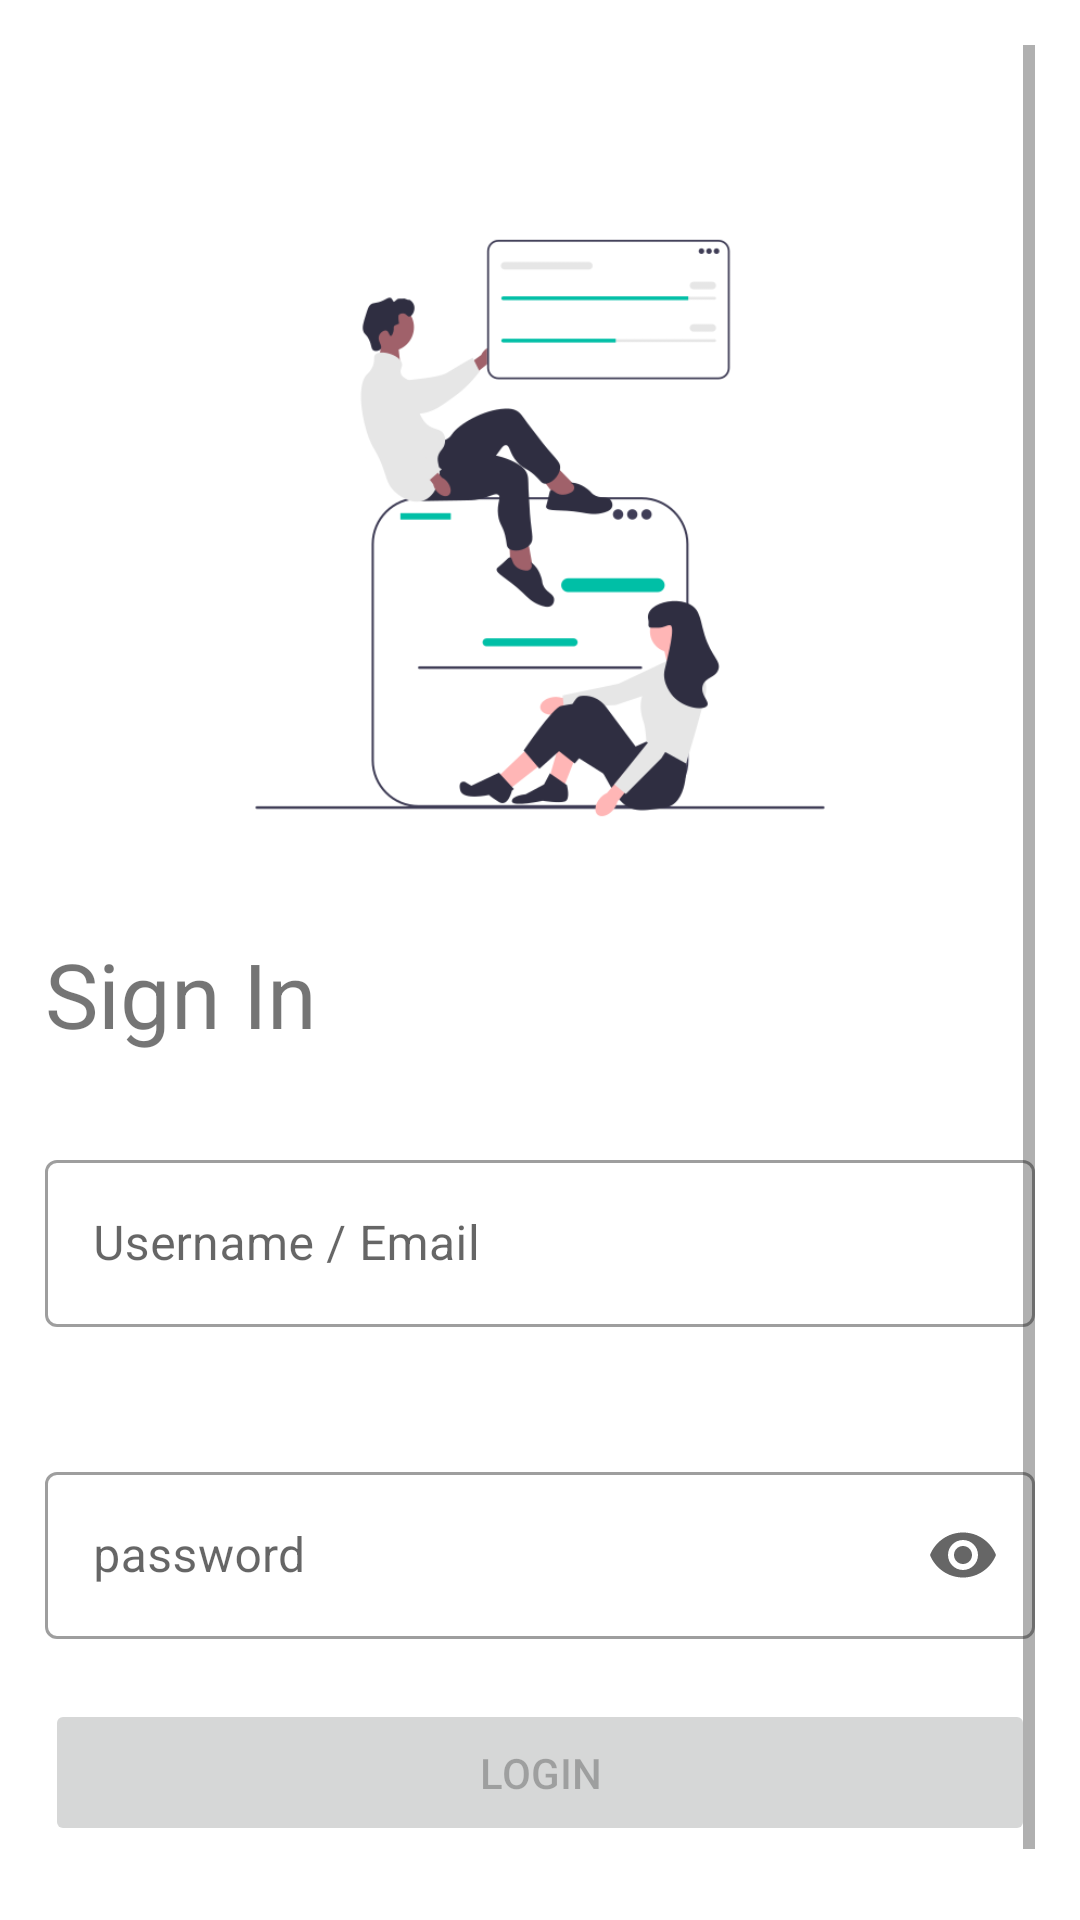

Layout XML and referenced resources for this Android screen:
<!-- AndroidManifest.xml: application theme Theme.MyNotes -->
<!-- res/layout/activity_login.xml -->
<?xml version="1.0" encoding="utf-8"?>
<ScrollView xmlns:android="http://schemas.android.com/apk/res/android"
    xmlns:app="http://schemas.android.com/apk/res-auto"
    xmlns:tools="http://schemas.android.com/tools"
    android:layout_width="match_parent"
    android:layout_height="match_parent"
    android:orientation="vertical"
    android:gravity="center"
    android:padding="15dp"
    tools:context=".LoginActivity">

    
    <LinearLayout
        android:layout_width="match_parent"
        android:layout_height="wrap_content"
        android:orientation="vertical">

    <ImageView
        android:layout_width="300dp"
        android:layout_height="250dp"
        android:layout_marginTop="36dp"
        android:layout_gravity="center"
        android:src="@drawable/login"
        />

    
    <TextView
        android:layout_width="match_parent"
        android:layout_height="wrap_content"
        android:layout_marginVertical="10dp"
        android:textSize="30sp"
        android:text="Sign In"
        android:textFontWeight="700"/>

    
    <com.google.android.material.textfield.TextInputLayout
        android:id="@+id/txt_email_layout"
        android:layout_width="match_parent"
        android:layout_height="wrap_content"
        app:endIconMode="clear_text"
        app:errorEnabled="true"
        app:errorTextAppearance="@color/error_color"
        app:startIconDrawable="@drawable/baseline_person_outline_24"
        style="@style/Widget.MaterialComponents.TextInputLayout.OutlinedBox"
        android:layout_marginTop="20dp">

        <com.google.android.material.textfield.TextInputEditText
            android:id="@+id/txt_email"
            android:inputType="textEmailAddress"
            android:layout_width="match_parent"
            android:layout_height="wrap_content"
            android:hint="Username / Email" />
    </com.google.android.material.textfield.TextInputLayout>

    <com.google.android.material.textfield.TextInputLayout
        android:id="@+id/txt_password_layout"
        android:layout_width="match_parent"
        android:layout_height="wrap_content"
        app:endIconMode="password_toggle"
        app:startIconDrawable="@drawable/baseline_lock_open_24"
        style="@style/Widget.MaterialComponents.TextInputLayout.OutlinedBox"
        android:layout_marginTop="20dp">

        <com.google.android.material.textfield.TextInputEditText
            android:id="@+id/txt_password"
            android:layout_width="match_parent"
            android:layout_height="wrap_content"
            android:inputType="textPassword"
            android:hint="password" />
    </com.google.android.material.textfield.TextInputLayout>
    

    <Button
        android:id="@+id/login_btn"
        android:layout_width="match_parent"
        android:layout_height="wrap_content"
        android:layout_marginTop="20dp"
        android:padding="15dp"
        android:enabled="false"
        android:text="Login" />


        <LinearLayout
        android:orientation="horizontal"
        android:layout_marginTop="15dp"
        android:layout_width="match_parent"
        android:layout_height="wrap_content">
            <TextView
            android:layout_width="wrap_content"
            android:layout_height="wrap_content"
            android:text="Don't have an account?"/>

            <TextView
            android:id="@+id/txt_go_to_sign_up"
            android:layout_width="wrap_content"
            android:layout_height="wrap_content"
            android:layout_marginLeft="10dp"
            android:textColor="@color/tropical_green"
            android:text="Sign Up"/>

        </LinearLayout>
        

    </LinearLayout>
    


</ScrollView>
<!-- resources referenced by this layout -->
<resources>
  <color name="error_color">#E74C3C</color>
  <color name="tropical_green">#00BFA6</color>
  <!-- drawable login: png bitmap (drawable, 26312 bytes) -->
  <style name="Theme.MyNotes" parent="Theme.MaterialComponents.DayNight.DarkActionBar">
          
          <item name="colorPrimary">@color/midnight_purple_dark</item>
          <item name="colorPrimaryVariant">@color/midnight_purple</item>
          <item name="colorOnPrimary">@color/white</item>
          
          <item name="colorSecondary">@color/teal_200</item>
          <item name="colorSecondaryVariant">@color/teal_700</item>
          <item name="colorOnSecondary">@color/black</item>
          
          <item name="android:statusBarColor">?attr/colorPrimaryVariant</item>
          
      </style>
  <color name="midnight_purple_dark">#2F2E41</color>
  <color name="midnight_purple">#444357</color>
  <color name="white">#FFFFFFFF</color>
  <color name="teal_200">#FF03DAC5</color>
  <color name="teal_700">#FF018786</color>
  <color name="black">#FF000000</color>
</resources>
